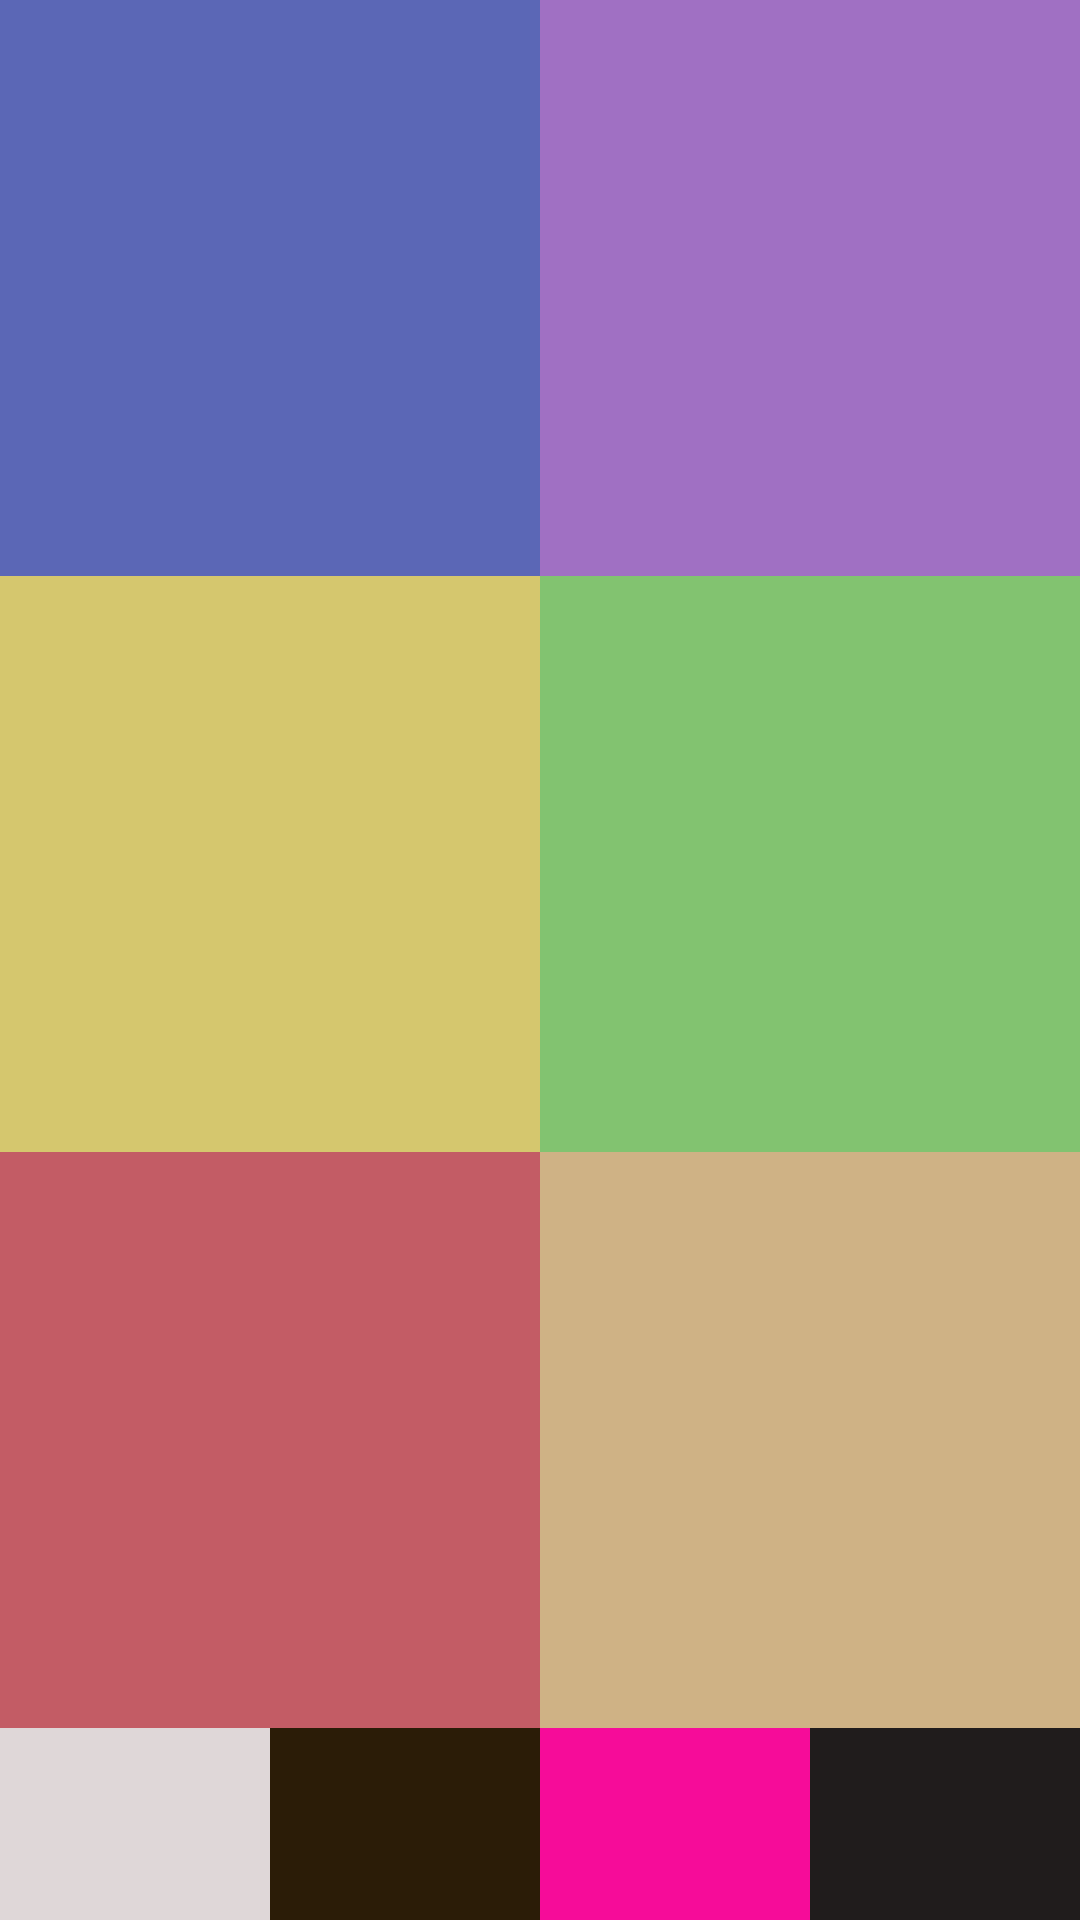

Reconstruct the res/layout file that produces this screen, plus the resources it refers to.
<!-- AndroidManifest.xml: application theme Theme.MyApplicationkctlayout -->
<!-- res/layout/activity_main.xml -->
<?xml version="1.0" encoding="utf-8"?>
<LinearLayout xmlns:android="http://schemas.android.com/apk/res/android"
    xmlns:app="http://schemas.android.com/apk/res-auto"
    xmlns:tools="http://schemas.android.com/tools"
    android:layout_width="match_parent"
    android:layout_height="match_parent"
    android:orientation="vertical"
    tools:context=".MainActivity">

    <LinearLayout
        android:layout_width="match_parent"
        android:layout_height="0dp"
        android:orientation="horizontal"
        android:layout_weight="3">

        <LinearLayout
            android:layout_weight="1"
            android:layout_width="0dp"
            android:layout_height="match_parent"
            android:background="#5B67B6"></LinearLayout>

        <LinearLayout
            android:layout_weight="1"
            android:layout_width="0dp"
            android:layout_height="match_parent"
            android:background="#A070C3"></LinearLayout>

    </LinearLayout>

    <LinearLayout
        android:layout_width="match_parent"
        android:layout_height="0dp"
        android:orientation="horizontal"
        android:layout_weight="3">

        <LinearLayout
            android:layout_weight="1"
            android:layout_width="0dp"
            android:layout_height="match_parent"
            android:background="#D5C76E"></LinearLayout>

        <LinearLayout
            android:layout_weight="1"
            android:layout_width="0dp"
            android:layout_height="match_parent"
            android:background="#82C370"></LinearLayout>

    </LinearLayout>

    <LinearLayout
        android:layout_width="match_parent"
        android:layout_height="0dp"
        android:orientation="horizontal"
        android:layout_weight="3">

        <LinearLayout
            android:layout_weight="1"
            android:layout_width="0dp"
            android:layout_height="match_parent"
            android:background="#C35C65"></LinearLayout>

        <LinearLayout
            android:layout_weight="1"
            android:layout_width="0dp"
            android:layout_height="match_parent"
            android:background="#CFB285"></LinearLayout>

    </LinearLayout>

    <LinearLayout
        android:layout_width="match_parent"
        android:layout_height="0dp"
        android:orientation="horizontal"
        android:layout_weight="1">

        <LinearLayout
            android:layout_weight="1"
            android:layout_width="0dp"
            android:layout_height="match_parent"
            android:background="#DFD7D8"></LinearLayout>

        <LinearLayout
            android:layout_weight="1"
            android:layout_width="0dp"
            android:layout_height="match_parent"
            android:background="#2B1C07"></LinearLayout>
        <LinearLayout
            android:layout_weight="1"
            android:layout_width="0dp"
            android:layout_height="match_parent"
            android:background="#F60C99"></LinearLayout>
        <LinearLayout
            android:layout_weight="1"
            android:layout_width="0dp"
            android:layout_height="match_parent"
            android:background="#201C1C"></LinearLayout>

    </LinearLayout>

</LinearLayout>
<!-- resources referenced by this layout -->
<resources>
  <style name="Theme.MyApplicationkctlayout" parent="Theme.MaterialComponents.DayNight.DarkActionBar">
          
          <item name="colorPrimary">@color/purple_500</item>
          <item name="colorPrimaryVariant">@color/purple_700</item>
          <item name="colorOnPrimary">@color/white</item>
          
          <item name="colorSecondary">@color/teal_200</item>
          <item name="colorSecondaryVariant">@color/teal_700</item>
          <item name="colorOnSecondary">@color/black</item>
          
          <item name="android:statusBarColor" tools:targetApi="l">?attr/colorPrimaryVariant</item>
          
      </style>
  <!-- not gathered from this repository: default colours our renderer supplied (Android Studio template values) -->
  <color name="purple_500">#FF6200EE</color>
  <color name="purple_700">#FF3700B3</color>
  <color name="teal_200">#FF03DAC5</color>
  <color name="teal_700">#FF018786</color>
  <color name="black">#FF000000</color>
  <color name="white">#FFFFFFFF</color>
</resources>
